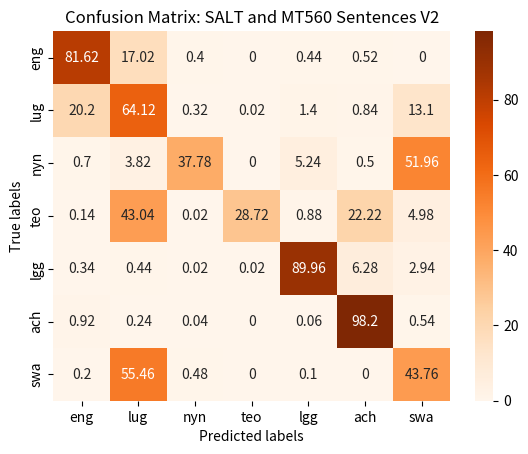

Reproduce this figure in Python.
import matplotlib.pyplot as plt
import numpy as np
import seaborn as sns

'''
lang_counts_eng_v3 = [99190, 466, 13, 5, 2, 14, 310]
lang_counts_lug_v3 = [32284, 63298, 875, 2, 5, 7, 3529]
lang_counts_nyn_v3 = [40656, 12339, 40767, 49, 15, 6, 6168]
lang_counts_teo_v3 = [20998, 418, 99, 17360, 6, 13, 1402]
lang_counts_lgg_v3 = [30722, 4487, 925, 171, 20388, 522, 3022]
lang_counts_ach_v3 = [34517, 6203, 861, 687, 56, 38637, 19039]
lang_counts_swa_v3 = [24924, 375, 26, 7, 4, 42, 74622]

lang_counts_eng_v3 = [5000, 0, 0, 0, 0, 0, 0]
lang_counts_lug_v3 = [18, 4931, 41, 0, 2, 0, 8]
lang_counts_nyn_v3 = [39, 61, 4893, 0, 1, 0, 6]
lang_counts_teo_v3 = [16, 0, 8, 4974, 1, 1, 0]
lang_counts_lgg_v3 = [6, 6, 3, 2, 4979, 2, 2]
lang_counts_ach_v3 = [6, 4, 1, 1, 4, 4979, 5]
lang_counts_swa_v3 = [11, 1, 0, 0, 0, 0, 4988]

lang_counts_eng_v3 = [99298, 31, 8, 5, 12, 136, 510]
lang_counts_lug_v3 = [18644, 67266, 310, 5, 441, 546, 12788]
lang_counts_nyn_v3 = [21642, 12143, 45324, 76, 420, 770, 19625]
lang_counts_teo_v3 = [854, 317, 64, 30263, 103, 436, 8259]
lang_counts_lgg_v3 = [10778, 3165, 649, 138, 31643, 5233, 8631]
lang_counts_ach_v3 = [16961, 772, 133, 116, 248, 75469, 6301]
lang_counts_swa_v3 = [18888, 110, 7, 24, 18, 146, 80807]'''

lang_counts_eng_v3 = [4081, 851, 20, 0, 22, 26, 0]
lang_counts_lug_v3 = [1010, 3206, 16, 1, 70, 42, 655]
lang_counts_nyn_v3 = [35, 191, 1889, 0, 262, 25, 2598]
lang_counts_teo_v3 = [7, 2152, 1, 1436, 44, 1111, 249]
lang_counts_lgg_v3 = [17, 22, 1, 1, 4498, 314, 147]
lang_counts_ach_v3 = [46, 12, 2, 0, 3, 4910, 27]
lang_counts_swa_v3 = [10, 2773, 24, 0, 5, 0, 2188]

lang_counts_eng_v3= np.array(lang_counts_eng_v3,dtype=float)
lang_counts_eng_v3 = np.round(lang_counts_eng_v3/5000*100,2)

lang_counts_lug_v3= np.array(lang_counts_lug_v3,dtype=float)
lang_counts_lug_v3 = np.round(lang_counts_lug_v3/5000*100,2)

lang_counts_nyn_v3= np.array(lang_counts_nyn_v3,dtype=float)
lang_counts_nyn_v3 = np.round(lang_counts_nyn_v3/5000*100,2)

lang_counts_teo_v3= np.array(lang_counts_teo_v3,dtype=float)
lang_counts_teo_v3 = np.round(lang_counts_teo_v3/5000*100,2)

lang_counts_lgg_v3= np.array(lang_counts_lgg_v3,dtype=float)
lang_counts_lgg_v3 = np.round(lang_counts_lgg_v3/5000*100,2)

lang_counts_ach_v3= np.array(lang_counts_ach_v3,dtype=float)
lang_counts_ach_v3 = np.round(lang_counts_ach_v3/5000*100,2)

lang_counts_swa_v3= np.array(lang_counts_swa_v3,dtype=float)
lang_counts_swa_v3 = np.round(lang_counts_swa_v3/5000*100,2)



v3 = np.zeros((7,7))
v3[0] = lang_counts_eng_v3
v3[1] = lang_counts_lug_v3
v3[2] = lang_counts_nyn_v3
v3[3] = lang_counts_teo_v3
v3[4] = lang_counts_lgg_v3
v3[5] = lang_counts_ach_v3
v3[6] = lang_counts_swa_v3

ax= plt.subplot()
sns.heatmap(v3, annot=True, fmt='g', ax=ax, cmap='Oranges');  #annot=True to annotate cells, ftm='g' to disable scientific notation

# labels, title and ticks
ax.set_xlabel('Predicted labels');ax.set_ylabel('True labels');
ax.set_title('Confusion Matrix: SALT and MT560 Sentences V2');
ax.xaxis.set_ticklabels(['eng', 'lug', 'nyn', 'teo', 'lgg', 'ach', 'swa']);
ax.yaxis.set_ticklabels(['eng', 'lug', 'nyn', 'teo', 'lgg', 'ach', 'swa']);
plt.savefig('cm_salt_mt560_sentences_v2.svg')
plt.show()
